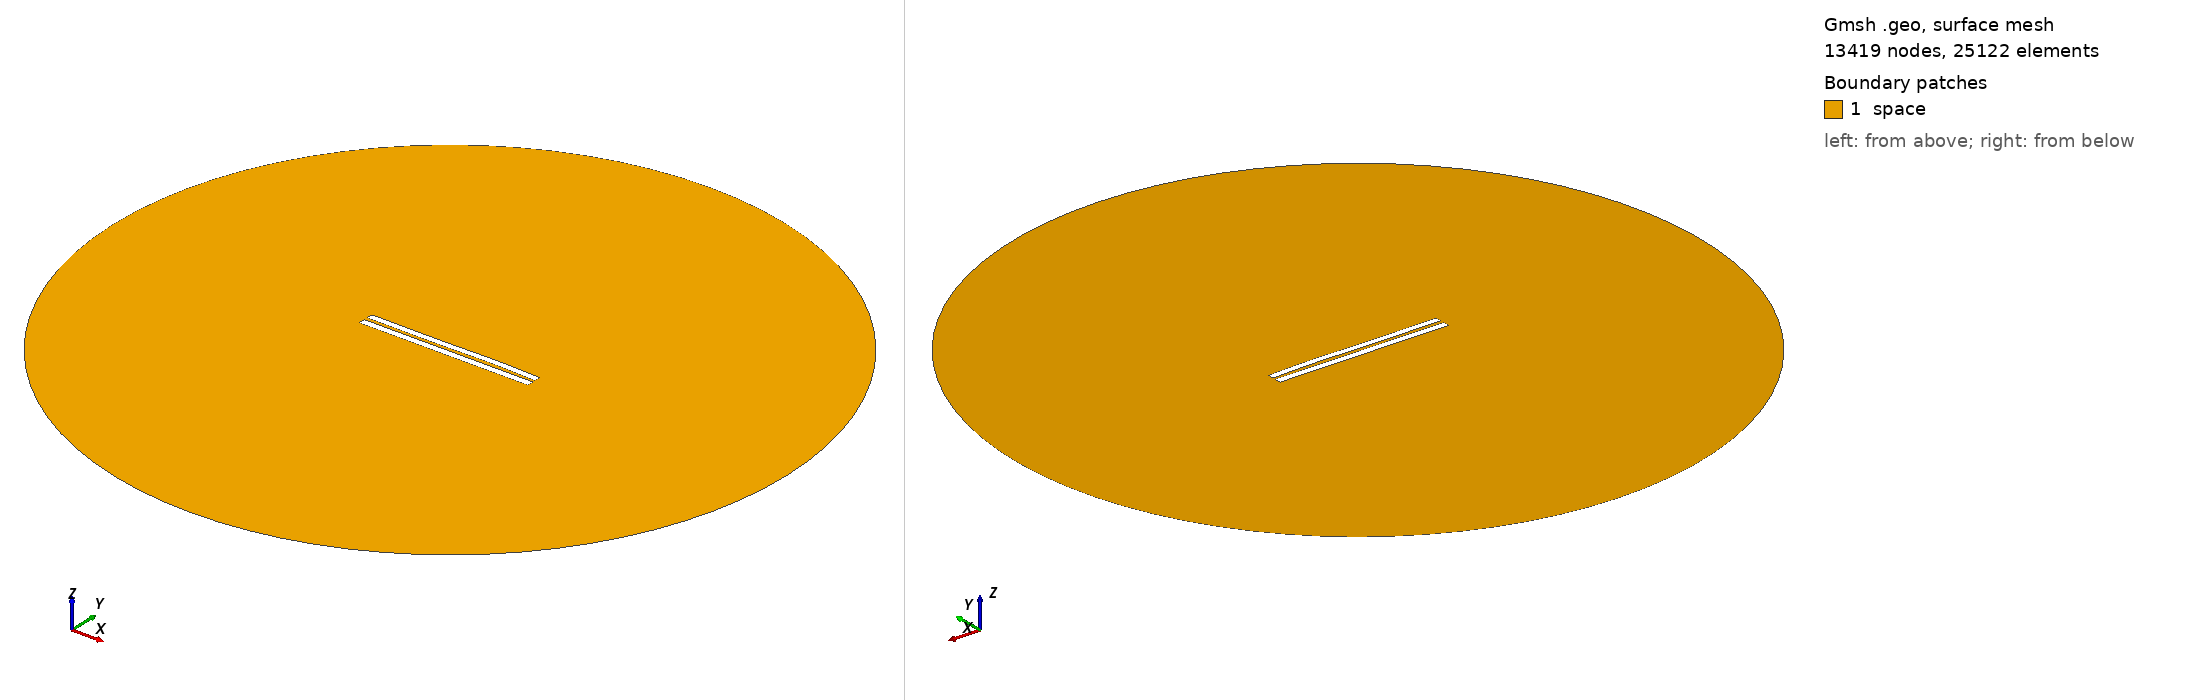

Gmsh geometry script, surface-meshed: 13419 nodes, 25122 surface elements. Boundary patches (legend numbers): 1 space. Left view from above one corner, right view from below the opposite corner. Legend entries are the model's physical surfaces. The drawing asked Gmsh for element sizes between 1% and 20% of the model's largest extent; the script's own settings can give other sizes.

=== 4704.geo (drawn) ===
//---------------------------------------
// Geometry kernel
//---------------------------------------

SetFactory("OpenCASCADE");



//---------------------------------------
// Parameters of the geometry
//---------------------------------------

// Overetch of the upper plate
overetch = 0.125;

// Distance between the plates
distance = 2.0;

// Discretization over the x axis (for the deformation)
nx = 50; 

// Length of the plate
L = 100 - overetch; 

// Number of modes
n = 4; 

// 1st mode coefficient
coeff(1) = 0.0;
beta(1) = 0.596864 * 3.1415926535 / L;

// 2nd mode coefficient
coeff(2) = 0.07499999999999998;
beta(2) = 1.49418 * 3.1415926535 / L;

// 3rd mode coefficient
coeff(3) = -0.15;
beta(3) = 2.50025 * 3.1415926535 / L;

// 4th mode coefficient
coeff(4) = 0.07499999999999998;
beta(4) = 3.49999 * 3.1415926535 / L;



//---------------------------------------
// Upper plate (deformed rectangle)
//---------------------------------------

// Coordiantes of the upper plate
xmin = -50;
xmax = 50 - overetch;

// Height of the upper plate
yheight = 4 - 2 * overetch;

// Indexes of the points
UpperID[] = {};
LowerID[] = {};
LeftID[] = {};
RightID[] = {};

// Point index
p = 1;

// Horizontal edges
For i In {1:nx}
    x = xmin + (i-1)*(xmax - xmin)/(nx-1);

    y_bottom = distance / 2 + overetch;
    For j In {1:n}
        C = (Cosh(beta(j)*L) + Cos(beta(j)*L)) / (Sinh(beta(j)*L) + Sin(beta(j)*L));
        y_bottom  = y_bottom + coeff(j) * (Cosh(beta(j)*(x+50)) - Cos(beta(j)*(x+50)) - C * (Sinh(beta(j)*(x+50)) - Sin(beta(j)*(x+50))));
    EndFor

    y_top = y_bottom + yheight;

    Point(p) = {x, y_top, 0, 1.0};
    UpperID[i] = p;
    p = p + 1;

    Point(p) = {x, y_bottom, 0, 1.0};
    LowerID[i] = p;
    p = p + 1;
EndFor

// Create point lists
UpperPts[] = {}; LowerPts[] = {};
For i In {1:nx}
  UpperPts[] += {UpperID[i]};
  LowerPts[] += {LowerID[i]};
EndFor

// Build splines
Spline(1) = {UpperPts[]};
Spline(2) = {LowerPts[]};
Line(3) = {LowerPts[nx-1], UpperPts[nx-1]};
Line(4) = {LowerPts[0], UpperPts[0]};

// Build the plane surface
Curve Loop(1) = {2, 3, -1, -4};
Plane Surface(1) = {1};



//---------------------------------------
// Lower plate (rectangle)
//---------------------------------------

// Vertices
Point(1001) = {-50, -1, 0, 1.0};
Point(1002) = { 50, -1, 0, 1.0};
Point(1003) = { 50,  -5, 0, 1.0};
Point(1004) = {-50,  -5, 0, 1.0};

// Edges
Line(5) = {1001, 1002};
Line(6) = {1002, 1003};
Line(7) = {1003, 1004};
Line(8) = {1004, 1001};

// Plane surface
Line Loop(2) = {5, 6, 7, 8};
Plane Surface(2) = {2}; 



//---------------------------------------
// Outer (fictious) boundary
//---------------------------------------

// Points
Point(1005) = {0, 0, 0};       // Center
Point(1006) = {200, 0, 0};     // Start point
Point(1007) = {0, 200, 0};     // 90 degrees
Point(1008) = {-200, 0, 0};    // 180 degrees
Point(1009) = {0, -200, 0};    // 270 degrees

// Circle arcs (each needs start, center, end)
Circle(9) = {1006, 1005, 1007};
Circle(10) = {1007, 1005, 1008};
Circle(11) = {1008, 1005, 1009};
Circle(12) = {1009, 1005, 1006};

// Plane surface for the entire domain
Curve Loop(3) = {9, 10, 11, 12};
Surface(3) = {3};

// Subtract the plates from the whole domain to obtain the actual domain where we want to solve the equations
BooleanDifference{ Surface{3}; Delete; }{ Surface{1}; Surface{2}; Delete; }




//---------------------------------------
// Transfinite Lines/Curves
//---------------------------------------

// Set the number of points on the boundaries
r = 7;

// Plates
Transfinite Curve {1, 2} = 50*r Using Progression 1;
Transfinite Curve {3, 4} = 2*r Using Progression 1;
Transfinite Line {5, 7} = 50*r Using Progression 1;
Transfinite Line {6, 8} = 2*r Using Progression 1;

// Outer boundary
Transfinite Line {9, 10, 11, 12} = 20 Using Progression 1;



//---------------------------------------
// Physical groups
//---------------------------------------                

// Physical curves (boundaries)
Physical Line("force_segment", 10) = {2};
Physical Line("upper_plate", 11) = {1, 3, 4};
Physical Line("lower_plate", 12) = {5, 6, 7, 8};
Physical Line("boundary", 20) = {9, 10, 11, 12};

// Physical Surfaces
Physical Surface("space", 30) = {3};



//---------------------------------------
// 6. Generate the Mesh
//---------------------------------------

// 2D mesh generation
Mesh 2;
